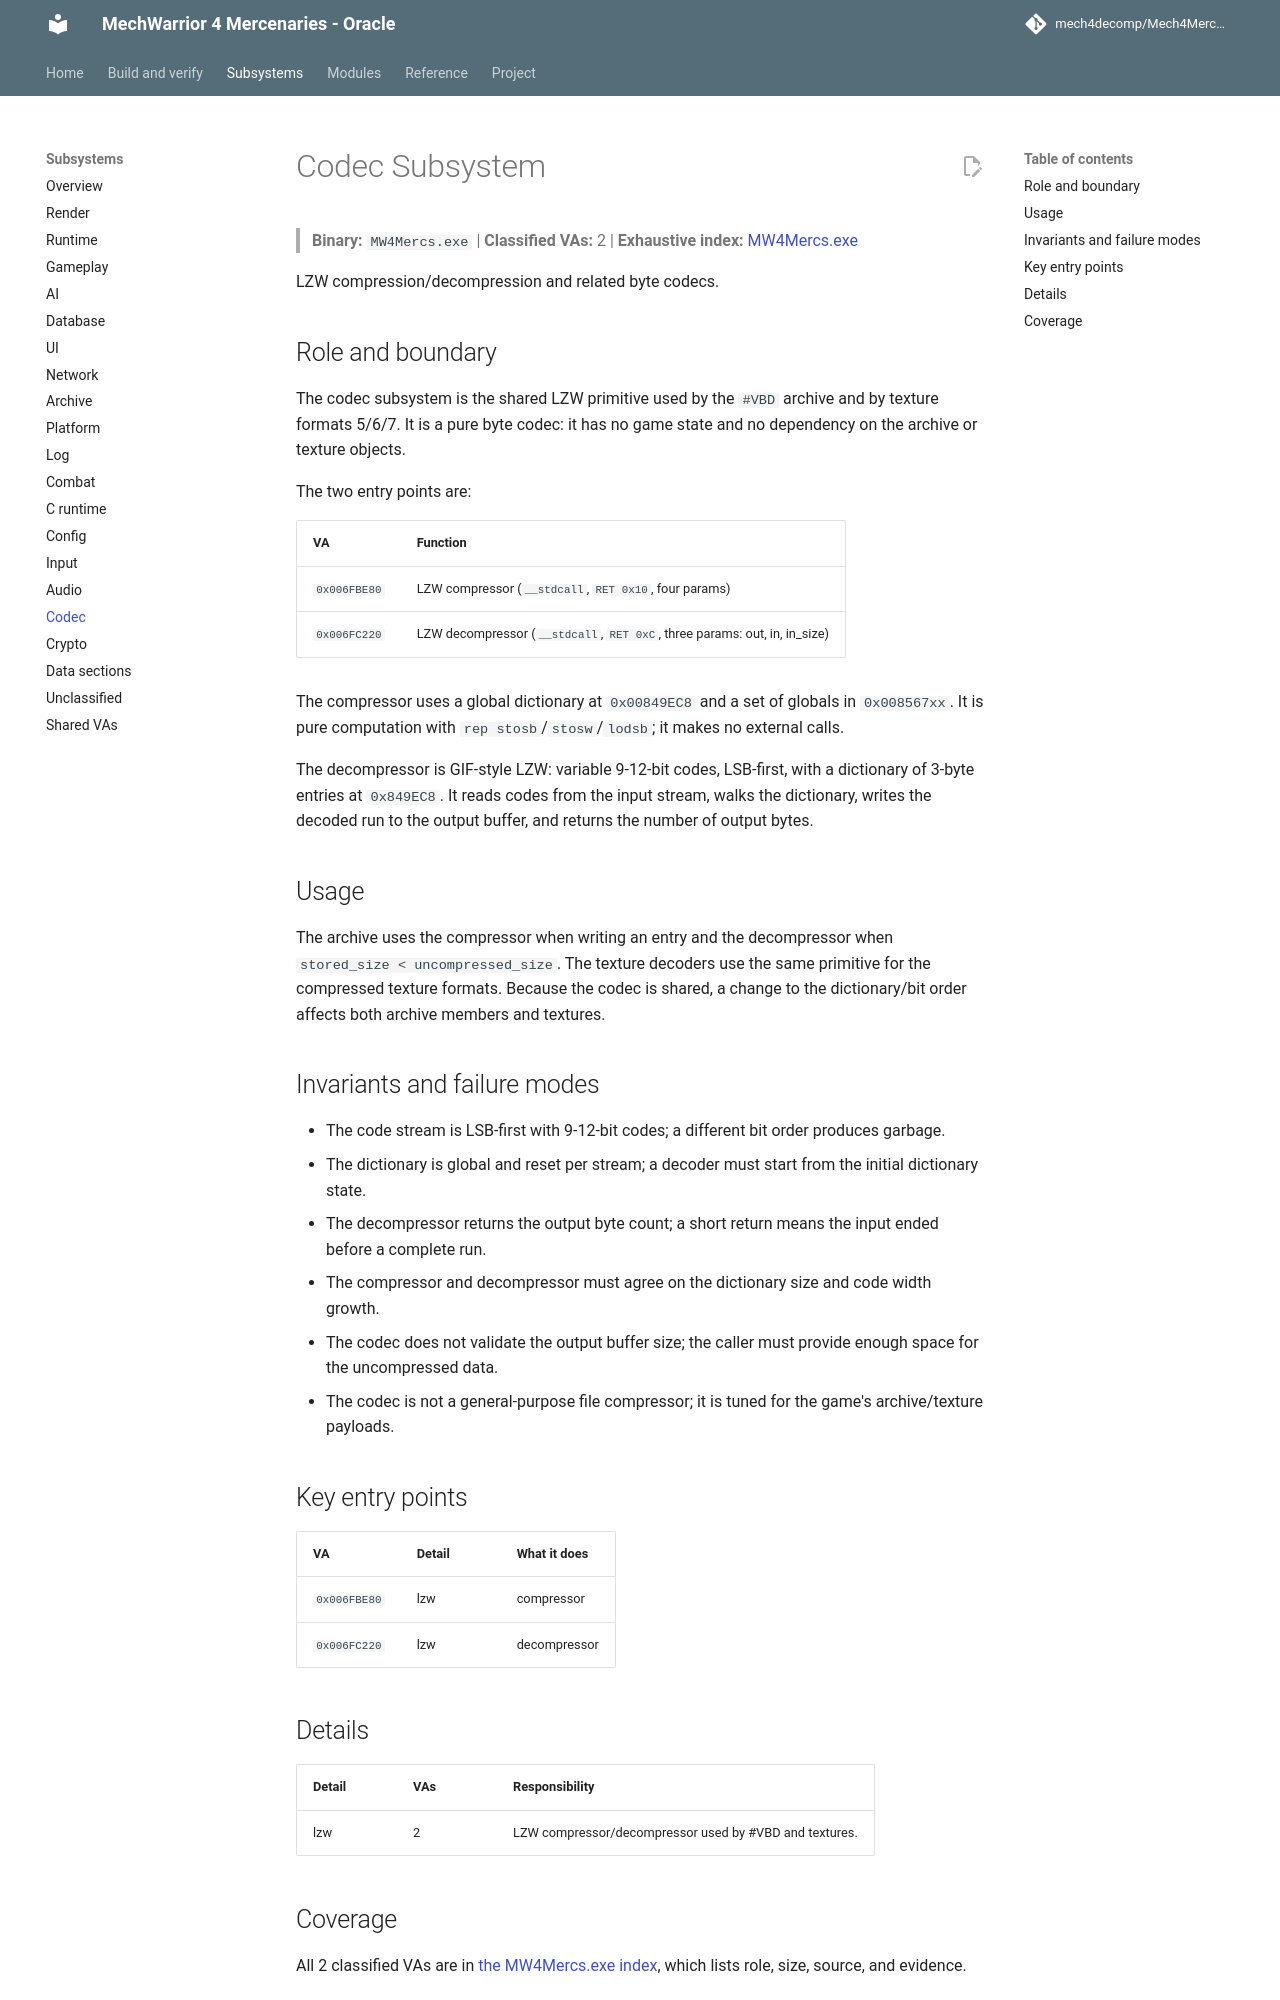

repository: mech4decomp/Mech4MercDecomp · page: subsystems/codec/index.html · generator: mkdocs

# Codec Subsystem

> **Binary:** `MW4Mercs.exe` | **Classified VAs:** 2 | **Exhaustive index:** [MW4Mercs.exe](../va_index/MW4Mercs_exe.md)

LZW compression/decompression and related byte codecs.

## Role and boundary

The codec subsystem is the shared LZW primitive used by the `#VBD` archive and
by texture formats 5/6/7. It is a pure byte codec: it has no game state and no
dependency on the archive or texture objects.

The two entry points are:

| VA | Function |
|----|----------|
| `0x006FBE80` | LZW compressor (`__stdcall`, `RET 0x10`, four params) |
| `0x006FC220` | LZW decompressor (`__stdcall`, `RET 0xC`, three params: out, in, in_size) |

The compressor uses a global dictionary at `0x00849EC8` and a set of globals in
`0x008567xx`. It is pure computation with `rep stosb`/`stosw`/`lodsb`; it makes
no external calls.

The decompressor is GIF-style LZW: variable 9-12-bit codes, LSB-first, with a
dictionary of 3-byte entries at `0x849EC8`. It reads codes from the input
stream, walks the dictionary, writes the decoded run to the output buffer, and
returns the number of output bytes.

## Usage

The archive uses the compressor when writing an entry and the decompressor when
`stored_size < uncompressed_size`. The texture decoders use the same primitive
for the compressed texture formats. Because the codec is shared, a change to
the dictionary/bit order affects both archive members and textures.

## Invariants and failure modes

- The code stream is LSB-first with 9-12-bit codes; a different bit order
  produces garbage.
- The dictionary is global and reset per stream; a decoder must start from the
  initial dictionary state.
- The decompressor returns the output byte count; a short return means the
  input ended before a complete run.
- The compressor and decompressor must agree on the dictionary size and code
  width growth.
- The codec does not validate the output buffer size; the caller must provide
  enough space for the uncompressed data.
- The codec is not a general-purpose file compressor; it is tuned for the
  game's archive/texture payloads.

## Key entry points

| VA | Detail | What it does |
|----|--------|--------------|
| `0x006FBE80` | lzw | compressor |
| `0x006FC220` | lzw | decompressor |

## Details

| Detail | VAs | Responsibility |
|--------|-----|----------------|
| lzw | 2 | LZW compressor/decompressor used by #VBD and textures. |
